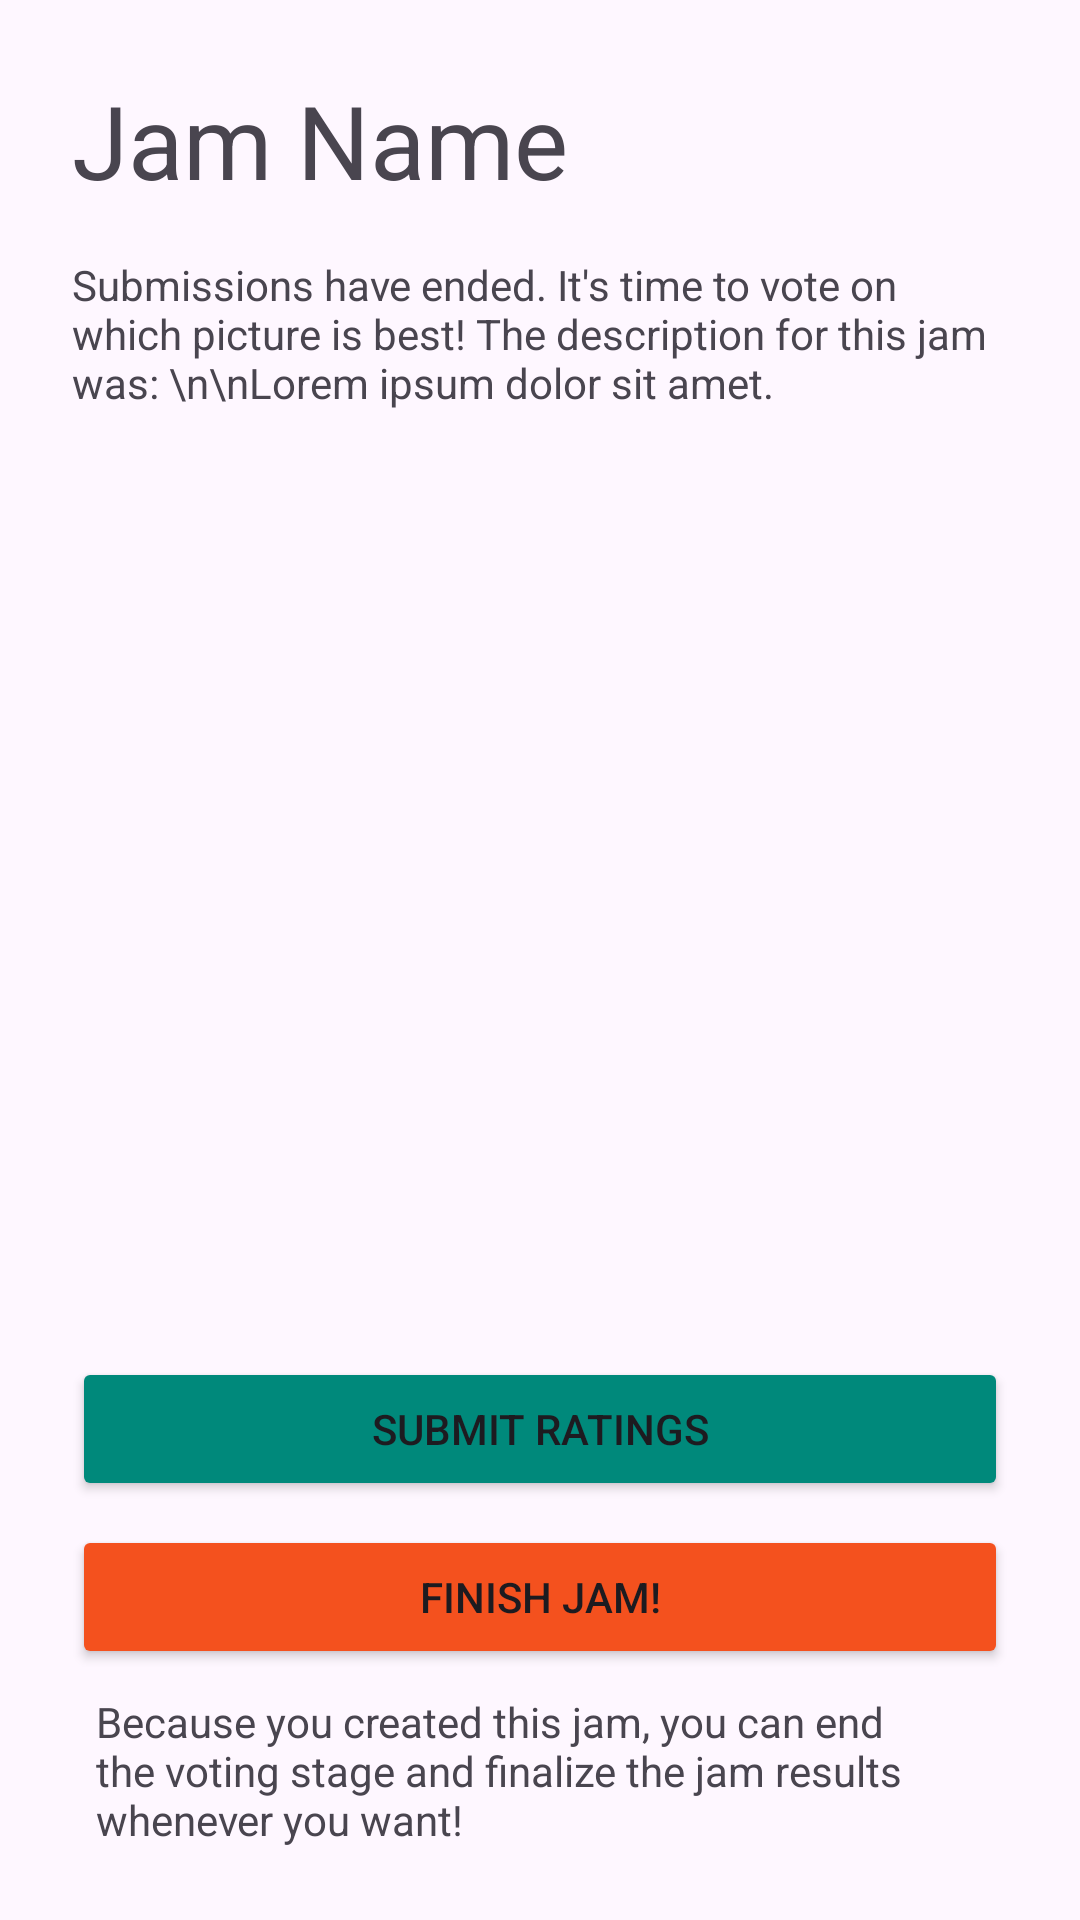

Reconstruct the res/layout file that produces this screen, plus the resources it refers to.
<!-- AndroidManifest.xml: application theme Theme.Fotojam -->
<!-- res/layout/activity_rating.xml -->
<?xml version="1.0" encoding="utf-8"?>
<androidx.constraintlayout.widget.ConstraintLayout xmlns:android="http://schemas.android.com/apk/res/android"
    xmlns:app="http://schemas.android.com/apk/res-auto"
    xmlns:tools="http://schemas.android.com/tools"
    android:id="@+id/linearLayout3"
    android:layout_width="match_parent"
    android:layout_height="match_parent"
    android:orientation="vertical"
    android:padding="0dp">

    <Button
        android:id="@+id/submitRatingsButton"
        android:layout_width="0dp"
        android:layout_height="wrap_content"
        android:layout_marginStart="24dp"
        android:layout_marginEnd="24dp"
        android:layout_marginBottom="8dp"
        android:backgroundTint="#00897B"
        android:text="Submit Ratings"
        app:layout_constraintBottom_toTopOf="@+id/button2"
        app:layout_constraintEnd_toEndOf="parent"
        app:layout_constraintHorizontal_bias="0.5"
        app:layout_constraintStart_toStartOf="parent" />

    <Button
        android:id="@+id/button2"
        android:layout_width="0dp"
        android:layout_height="wrap_content"
        android:layout_marginStart="24dp"
        android:layout_marginEnd="24dp"
        android:layout_marginBottom="8dp"
        android:backgroundTint="#F4511E"
        android:text="Finish Jam!"
        app:layout_constraintBottom_toTopOf="@+id/textView9"
        app:layout_constraintEnd_toEndOf="parent"
        app:layout_constraintStart_toStartOf="parent" />

    <TextView
        android:id="@+id/textView9"
        android:layout_width="0dp"
        android:layout_height="wrap_content"
        android:layout_marginStart="32dp"
        android:layout_marginEnd="32dp"
        android:layout_marginBottom="24dp"
        android:text="@string/ADMIN_TEXT_RATING"
        app:layout_constraintBottom_toBottomOf="parent"
        app:layout_constraintEnd_toEndOf="parent"
        app:layout_constraintStart_toStartOf="parent" />

    <TextView
        android:id="@+id/textView12"
        android:layout_width="0dp"
        android:layout_height="wrap_content"
        android:layout_marginStart="24dp"
        android:layout_marginTop="24dp"
        android:text="Jam Name"
        android:textAppearance="@style/TextAppearance.AppCompat.Display1"
        app:layout_constraintStart_toStartOf="parent"
        app:layout_constraintTop_toTopOf="parent"
        tools:layout_conversion_absoluteHeight="45dp"
        tools:layout_conversion_absoluteWidth="363dp" />

    <TextView
        android:id="@+id/textView13"
        android:layout_width="0dp"
        android:layout_height="wrap_content"
        android:layout_marginStart="24dp"
        android:layout_marginTop="16dp"
        android:layout_marginEnd="24dp"
        android:text="Submissions have ended. It's time to vote on which picture is best! The description for this jam was: \n\nLorem ipsum dolor sit amet."
        app:layout_constraintEnd_toEndOf="parent"
        app:layout_constraintHorizontal_bias="0.5"
        app:layout_constraintStart_toStartOf="parent"
        app:layout_constraintTop_toBottomOf="@+id/textView12"
        tools:layout_conversion_absoluteHeight="69dp"
        tools:layout_conversion_absoluteWidth="363dp" />

    <androidx.recyclerview.widget.RecyclerView
        android:id="@+id/pictureRecyclerView"
        android:layout_width="0dp"
        android:layout_height="0dp"
        android:layout_marginStart="16dp"
        android:layout_marginTop="16dp"
        android:layout_marginEnd="16dp"
        android:layout_marginBottom="16dp"
        android:scrollbars="vertical"
        app:layout_constraintBottom_toTopOf="@+id/submitRatingsButton"
        app:layout_constraintEnd_toEndOf="parent"
        app:layout_constraintStart_toStartOf="parent"
        app:layout_constraintTop_toBottomOf="@+id/textView13"
        tools:layout_conversion_absoluteHeight="546dp"
        tools:layout_conversion_absoluteWidth="395dp" />

</androidx.constraintlayout.widget.ConstraintLayout>
<!-- resources referenced by this layout -->
<resources>
  <string name="ADMIN_TEXT_RATING">Because you created this jam, you can end the voting stage and finalize the jam results whenever you want!</string>
  <style name="Theme.Fotojam" parent="Base.Theme.Fotojam" />
  <style name="Base.Theme.Fotojam" parent="Theme.Material3.DayNight.NoActionBar">
          
          
      </style>
</resources>
